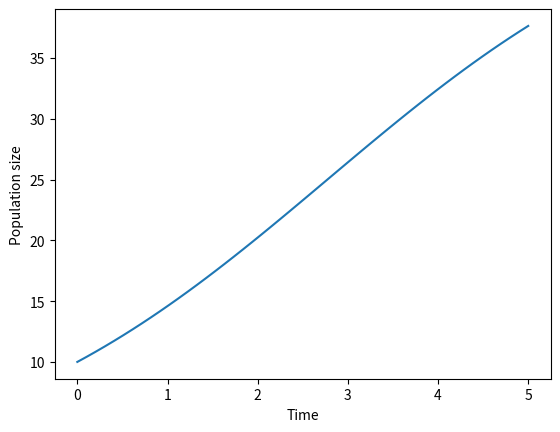

This figure's Python source:

import matplotlib.pyplot as plt
from scipy.integrate import odeint
import numpy as np
import math
import random

"""
Differential equations: One way to model the evolution of a population is to use differential equations, which describe how the population changes over time in response to various factors such as birth rate, death rate, and immigration. For example, the logistic equation is a commonly used differential equation model for population growth. To implement a differential equation model in Python, you could use a library like scipy to solve the equation numerically. Here's an example of how you could implement the logistic equation in Python:
"""


def logistic(y, t, r, K):
    # The logistic equation
    dy = r * y * (1 - y / K)
    return dy


# Initial population size
y0 = 10
# Time points
t = np.linspace(0, 5, 50)
# Growth rate and carrying capacity
r = 0.5
K = 50

# Solve the differential equation
solution = odeint(logistic, y0, t, args=(r, K))

# Plot the solution
plt.plot(t, solution)
plt.xlabel('Time')
plt.ylabel('Population size')
plt.show()


"""
Matrix algebra: Another way to model population dynamics is to use matrix algebra, which allows you to represent the transitions between different states of the population (e.g. births, deaths, immigration) as matrix operations. For example, the Leslie matrix is a commonly used matrix model for population growth. To implement a matrix model in Python, you could use a library like numpy to perform matrix operations. Here's an example of how you could implement the Leslie matrix in Python:
"""

# Initial population size
y0 = np.array([10, 20, 30])
# Transition matrix
L = np.array([[0, 0.5, 0.2], [0.3, 0, 0.1], [0.1, 0.2, 0]])

# Compute population size at each time point
for t in range(5):
    y0 = L @ y0

print(y0)

"""
Computer simulation: Another way to model population dynamics is to use computer simulation, which allows you to simulate the evolution of the population over time by iterating through a series of steps. For example, you could use a Monte Carlo simulation to model the spread of a disease through a population. To implement a simulation in Python, you could use a library like numpy to generate random numbers and a loop to iterate through the simulation steps. Here's an example of how you could implement a simple Monte Carlo simulation in Python:
"""

# Initial population size and number of time steps
N = 1000
T = 100

# Probability of infection and recovery
p_infect = 0.01
p_recover = 0.05

# Initialize the population
pop = np.zeros(N, dtype=int)

# Run the simulation
for t in range(T):
    # Infect a random subset of the population
    infected = np.random.rand(N)


"""
Logistic growth can be used to model the zombie number growth. It grows exponentially at the start due to the lack of defence of the survivors and slows down when the number of survivors decreases and they get protection.
"""
